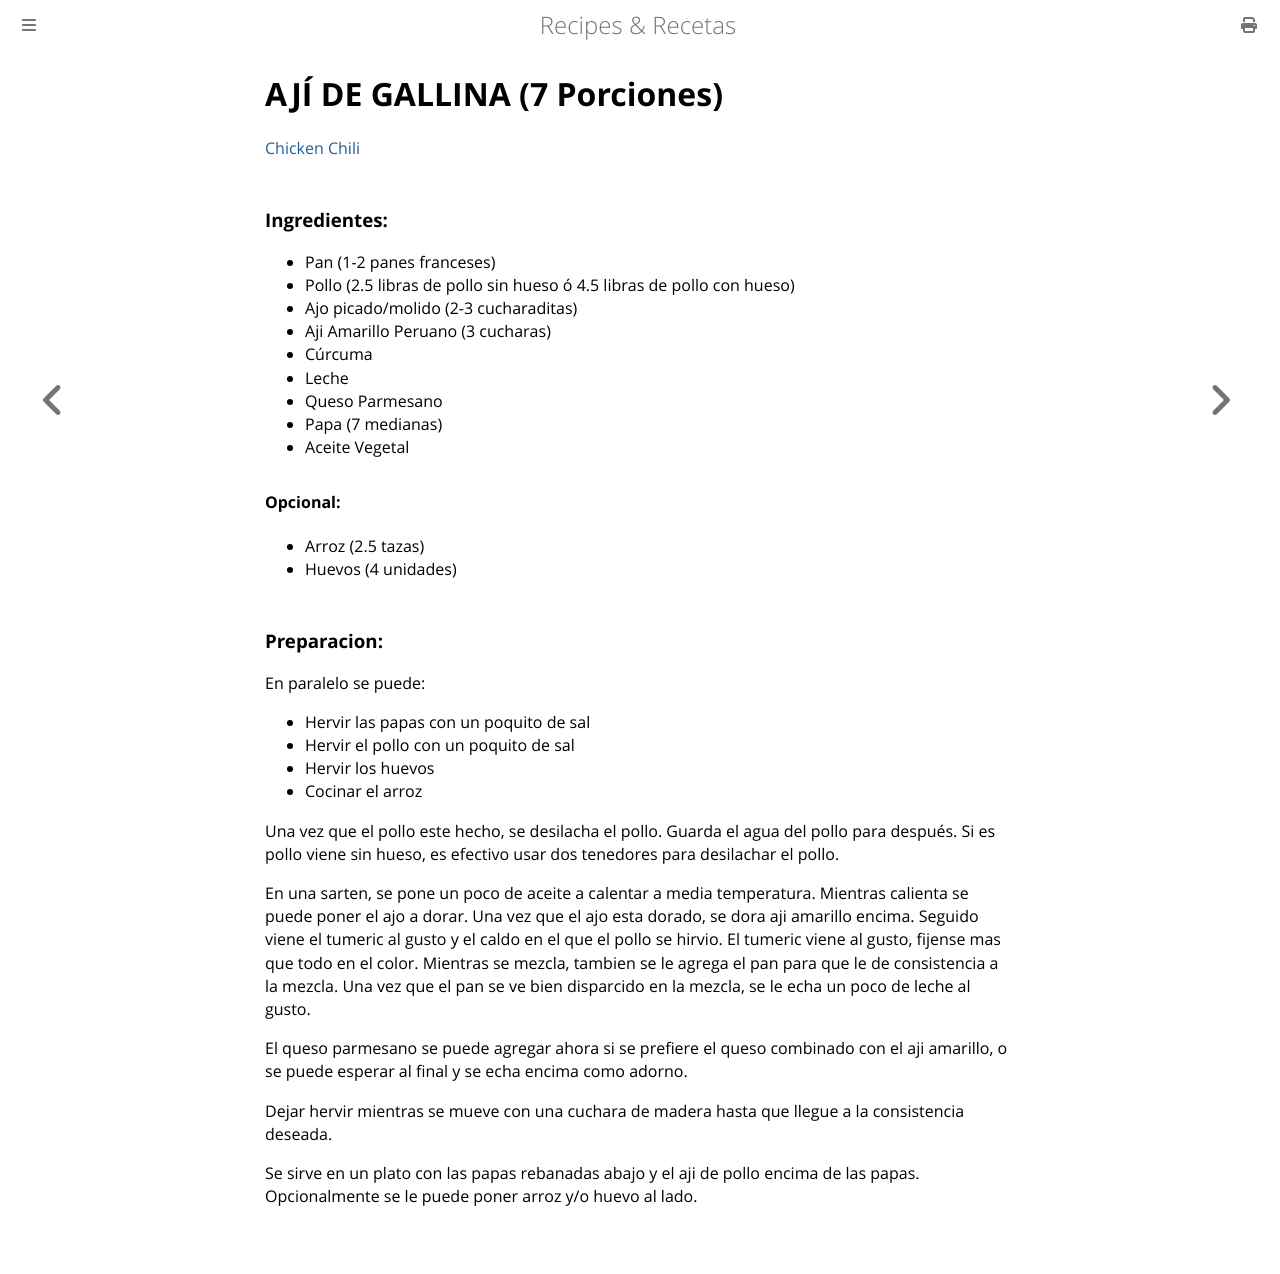

repository: nrxus/recipes · page: meals/aji_de_gallina.html · generator: mdbook

AJÍ DE GALLINA (7 Porciones)
==============================
[Chicken Chili](./chicken_chili.html)

### Ingredientes:

* Pan (1-2 panes franceses)
* Pollo (2.5 libras de pollo sin hueso ó 4.5 libras de pollo con hueso)
* Ajo picado/molido (2-3 cucharaditas)
* Aji Amarillo Peruano (3 cucharas)
* Cúrcuma
* Leche
* Queso Parmesano
* Papa (7 medianas)
* Aceite Vegetal

#### Opcional:

* Arroz (2.5 tazas)
* Huevos (4 unidades)

### Preparacion:

En paralelo se puede:

* Hervir las papas con un poquito de sal
* Hervir el pollo con un poquito de sal
* Hervir los huevos
* Cocinar el arroz

Una vez que el pollo este hecho, se desilacha el pollo. Guarda el agua del pollo para después. 
Si es pollo viene sin hueso, es efectivo usar dos tenedores para desilachar el pollo.

En una sarten, se pone un poco de aceite a calentar a media temperatura.
Mientras calienta se puede poner el ajo a dorar.
Una vez que el ajo esta dorado, se dora aji amarillo encima.
Seguido viene el tumeric al gusto y el caldo en el que el pollo se hirvio.
El tumeric viene al gusto, fijense mas que todo en el color.
Mientras se mezcla, tambien se le agrega el pan para que le de consistencia a la mezcla. Una vez que el pan se ve bien disparcido en la mezcla, se le echa un poco de leche al gusto.

El queso parmesano se puede agregar ahora si se prefiere el queso combinado con el aji amarillo, o se puede esperar al final y se echa encima como adorno.

Dejar hervir mientras se mueve con una cuchara de madera hasta que llegue a la consistencia deseada.

Se sirve en un plato con las papas rebanadas abajo y el aji de pollo encima de las papas. Opcionalmente se le puede poner arroz y/o huevo al lado.
